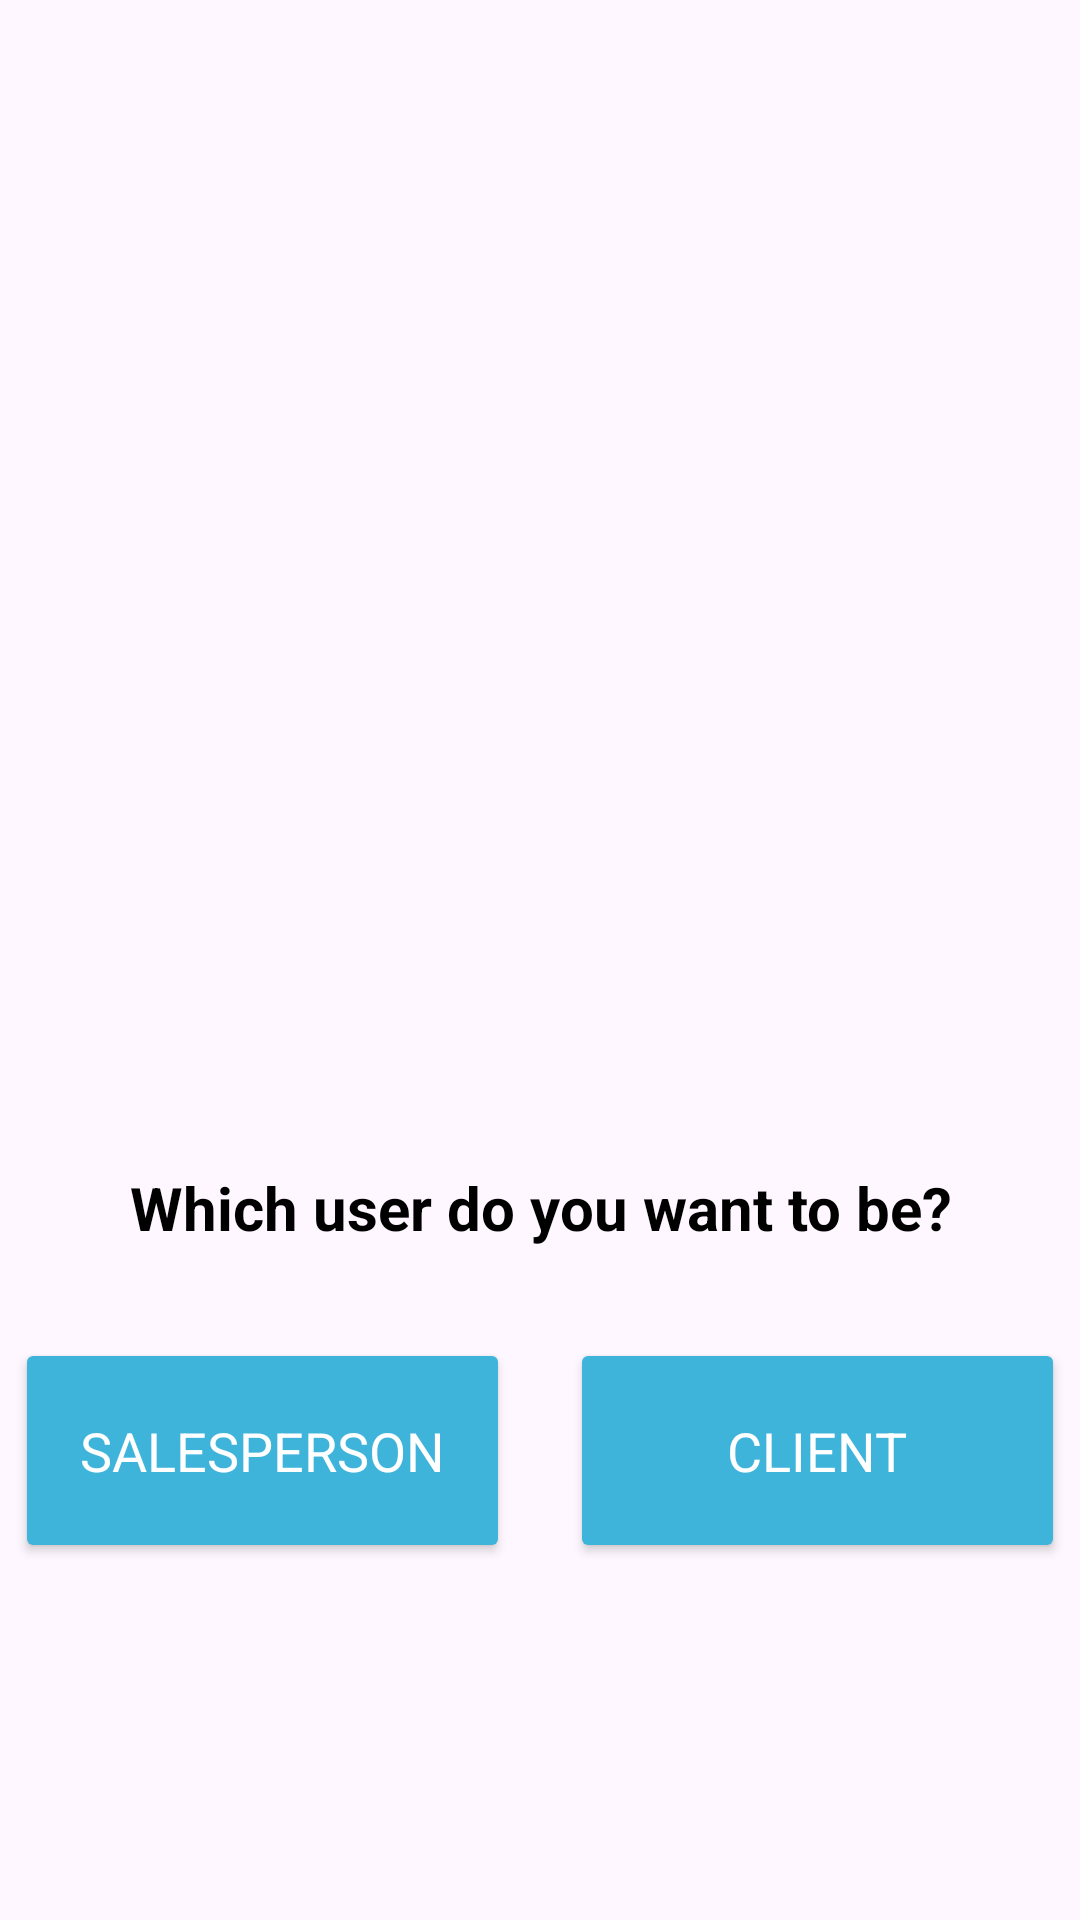

Android layout source for this screen:
<!-- AndroidManifest.xml: application theme Theme.CuponFinder2 -->
<!-- res/layout/activity_select_type_user.xml -->
<?xml version="1.0" encoding="utf-8"?>
<LinearLayout xmlns:android="http://schemas.android.com/apk/res/android"
    xmlns:app="http://schemas.android.com/apk/res-auto"
    xmlns:tools="http://schemas.android.com/tools"
    android:layout_width="match_parent"
    android:layout_height="match_parent"
    android:layout_gravity="center"
    android:layout_margin="20dp"
    android:gravity="center"
    android:orientation="vertical"
    tools:context=".selectTypeUser">

    <ImageView
        android:id="@+id/imageView3"
        android:layout_width="130dp"
        android:layout_height="130dp"
        android:layout_gravity="center_horizontal"
        android:layout_margin="70dp"
        android:contentDescription="@string/txtContentDescriptionLogo"
        app:srcCompat="@drawable/logoapp"
        tools:ignore="ImageContrastCheck" />

    <TextView
        android:id="@+id/textView2"
        android:layout_width="match_parent"
        android:layout_height="wrap_content"
        android:text="@string/txtPregunta"
        android:textAlignment="center"
        android:textSize="20sp"
        android:textStyle="bold" />

    <LinearLayout
        android:layout_width="wrap_content"
        android:layout_height="wrap_content"
        android:layout_marginTop="30dp"
        android:gravity="center|center_horizontal"
        android:orientation="horizontal">

        <Button
            android:id="@+id/button2"

            android:layout_width="165dp"
            android:layout_height="75dp"
            android:layout_marginEnd="20dp"
            android:layout_weight="0.5"
            android:backgroundTint="#3EB4DA"
            android:text="@string/txtbtn1"
            android:textColor="@color/white"
            android:textSize="18sp"
            tools:ignore="ButtonStyle,TextContrastCheck" />

        <Button
            android:id="@+id/button3"

            android:layout_width="165dp"
            android:layout_height="75dp"
            android:layout_weight="0.5"
            android:backgroundTint="#3EB4DA"
            android:text="@string/txtbtn2"
            android:textColor="@color/white"
            android:textSize="18sp"
            tools:ignore="ButtonStyle,TextContrastCheck" />
    </LinearLayout>
</LinearLayout>
<!-- resources referenced by this layout -->
<resources>
  <color name="white">#FFFFFF</color>
  <string name="txtContentDescriptionLogo">Logo de aplicacion</string>
  <string name="txtPregunta">Which user do you want to be?</string>
  <string name="txtbtn1">Salesperson</string>
  <string name="txtbtn2">Client</string>
  <style name="Theme.CuponFinder2" parent="Base.Theme.CuponFinder2" />
  <style name="Base.Theme.CuponFinder2" parent="Theme.Material3.DayNight.NoActionBar">
          
          
          <item name="android:windowIsTranslucent">true</item>
          <item name="android:textColor">@color/black</item>
          <item name="fontFamily">@font/base</item>
      </style>
  <color name="black">#000000</color>
</resources>
